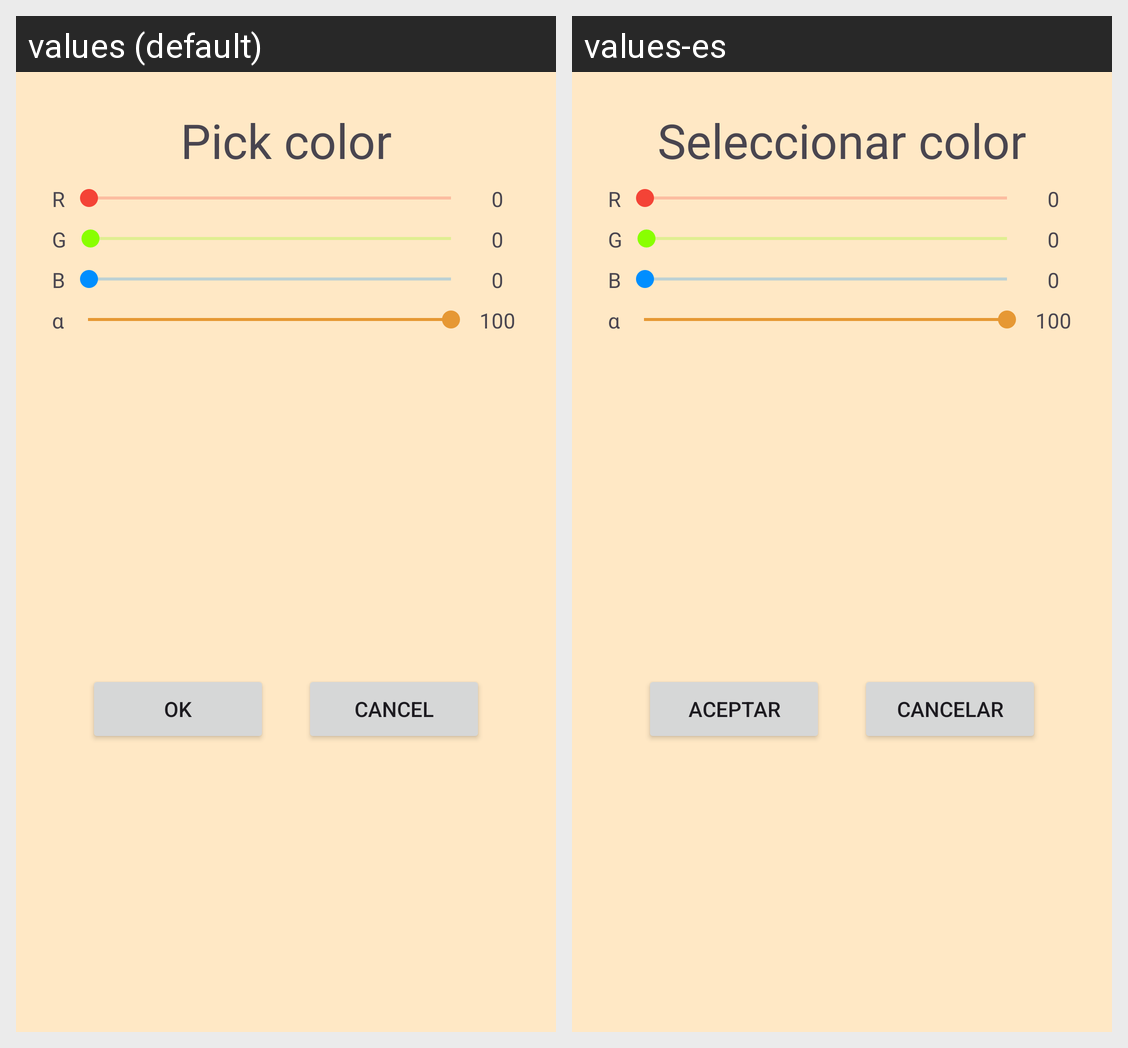

Translations of the strings shown on this Android screen, per locale in the grid:
Android screen res/layout/dialog_color_picker.xml rendered under 2 locales, left to right: values (default), values-es. Device: Nexus 5 (rendered at 1080×1920; each locale shown at half size, 540×960, under a caption strip naming it); theme Base.Theme.Sprint4.
Strings drawn on this screen, with the default value and each locale's value (text and hints the layout hard-codes, and strings that could not be matched under every locale, appear in the picture but are not listed):

dialog_select_color_title
  values: Pick color
  values-es: Seleccionar color

argb_red
  values: R
  values-es: R

argb_green
  values: G
  values-es: G

argb_blue
  values: B
  values-es: B

argb_alpha
  values: α
  values-es: α

btn_ok_text
  values: OK
  values-es: Aceptar

btn_cancel_text
  values: Cancel
  values-es: Cancelar
